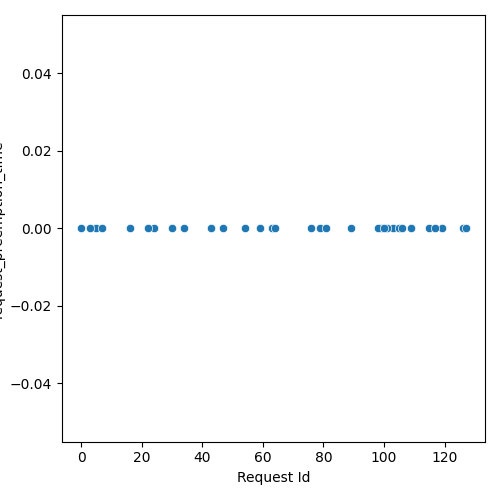

The file beside this chart, header and first rows:
Request Id, request_preemption_time
5, 0.0
24, 0.0
3, 0.0
63, 0.0
79, 0.0
16, 0.0
0, 0.0
34, 0.0
64, 0.0
22, 0.0
7, 0.0
43, 0.0
47, 0.0
76, 0.0
99, 0.0
54, 0.0
59, 0.0
119, 0.0
115, 0.0
30, 0.0
89, 0.0
109, 0.0
98, 0.0
103, 0.0
105, 0.0
81, 0.0
101, 0.0
100, 0.0
106, 0.0
117, 0.0
126, 0.0
127, 0.0
